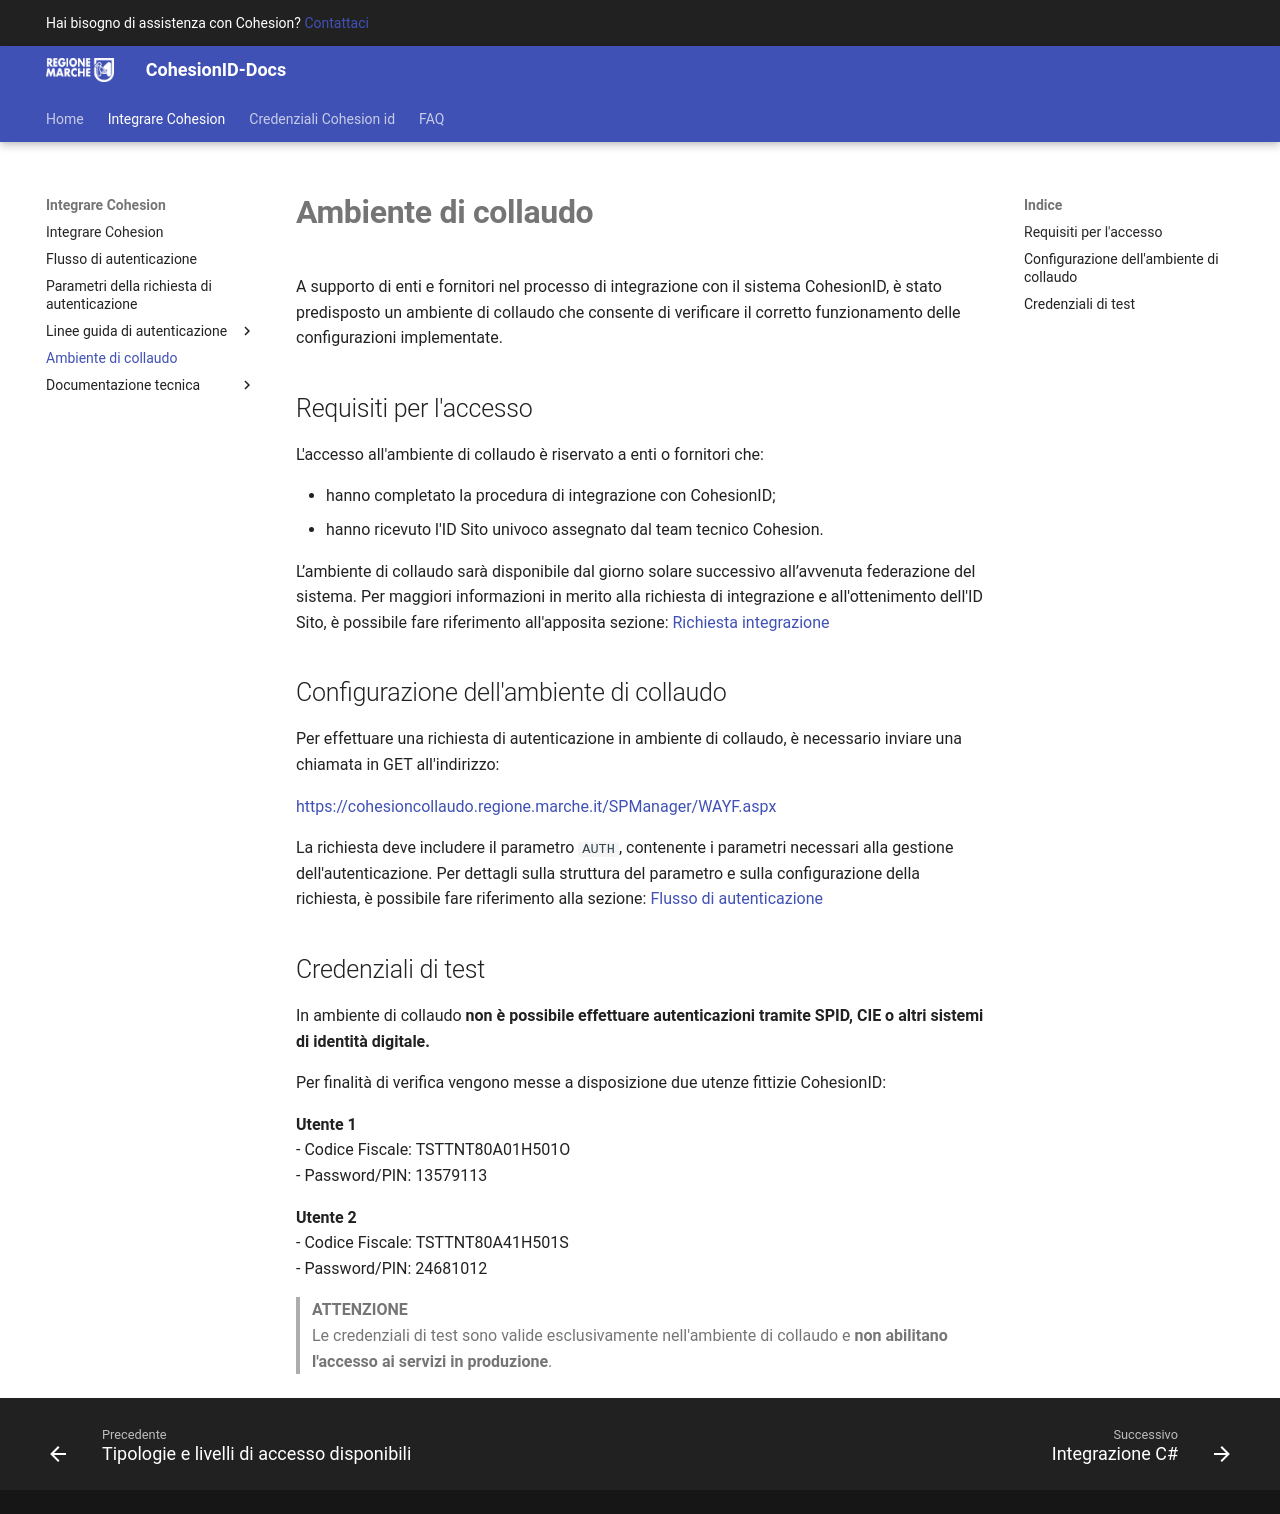

repository: regione-marche/CohesionID-Docs · page: Ambiente di collaudo/index.html · generator: mkdocs

# **Ambiente di collaudo** 
A supporto di enti e fornitori nel processo di integrazione con il sistema CohesionID, è stato predisposto un ambiente di collaudo che consente di verificare il corretto funzionamento delle configurazioni implementate.

## Requisiti per l'accesso

L'accesso all'ambiente di collaudo è riservato a enti o fornitori che:

- hanno completato la procedura di integrazione con CohesionID;
- hanno ricevuto l'ID Sito univoco assegnato dal team tecnico Cohesion.

L’ambiente di collaudo sarà disponibile dal giorno solare successivo all’avvenuta federazione del sistema. Per maggiori informazioni in merito alla richiesta di integrazione e all'ottenimento dell'ID Sito, è possibile fare riferimento all'apposita sezione: [Richiesta integrazione](https://cohesion.regione.marche.it/CohesionDocs/Pubbliche-Amministrazioni-e-Imprese/#richiesta-di-integrazione)

## Configurazione dell'ambiente di collaudo

Per effettuare una richiesta di autenticazione in ambiente di collaudo, è necessario inviare una chiamata in GET all'indirizzo:

[https://cohesioncollaudo.regione.marche.it/SPManager/WAYF.aspx](https://cohesioncollaudo.regione.marche.it/SPManager/WAYF.aspx)

La richiesta deve includere il parametro `AUTH`, contenente i parametri necessari alla gestione dell'autenticazione. Per dettagli sulla struttura del parametro e sulla configurazione della richiesta, è possibile fare riferimento alla sezione: [Flusso di autenticazione](https://cohesion.regione.marche.it/CohesionDocs/Flusso-di-Autenticazione/#1-lutente-richiede-di-effettuare-il-login)

## Credenziali di test

In ambiente di collaudo **non è possibile effettuare autenticazioni tramite SPID, CIE o altri sistemi di identità digitale.**

Per finalità di verifica vengono messe a disposizione due utenze fittizie CohesionID:

**Utente 1**  
- Codice Fiscale: TSTTNT80A01H501O  
- Password/PIN: 13579113

**Utente 2**  
- Codice Fiscale: TSTTNT80A41H501S  
- Password/PIN: 24681012

> **ATTENZIONE**  
> Le credenziali di test sono valide esclusivamente nell'ambiente di collaudo e **non abilitano l'accesso ai servizi in produzione**.
